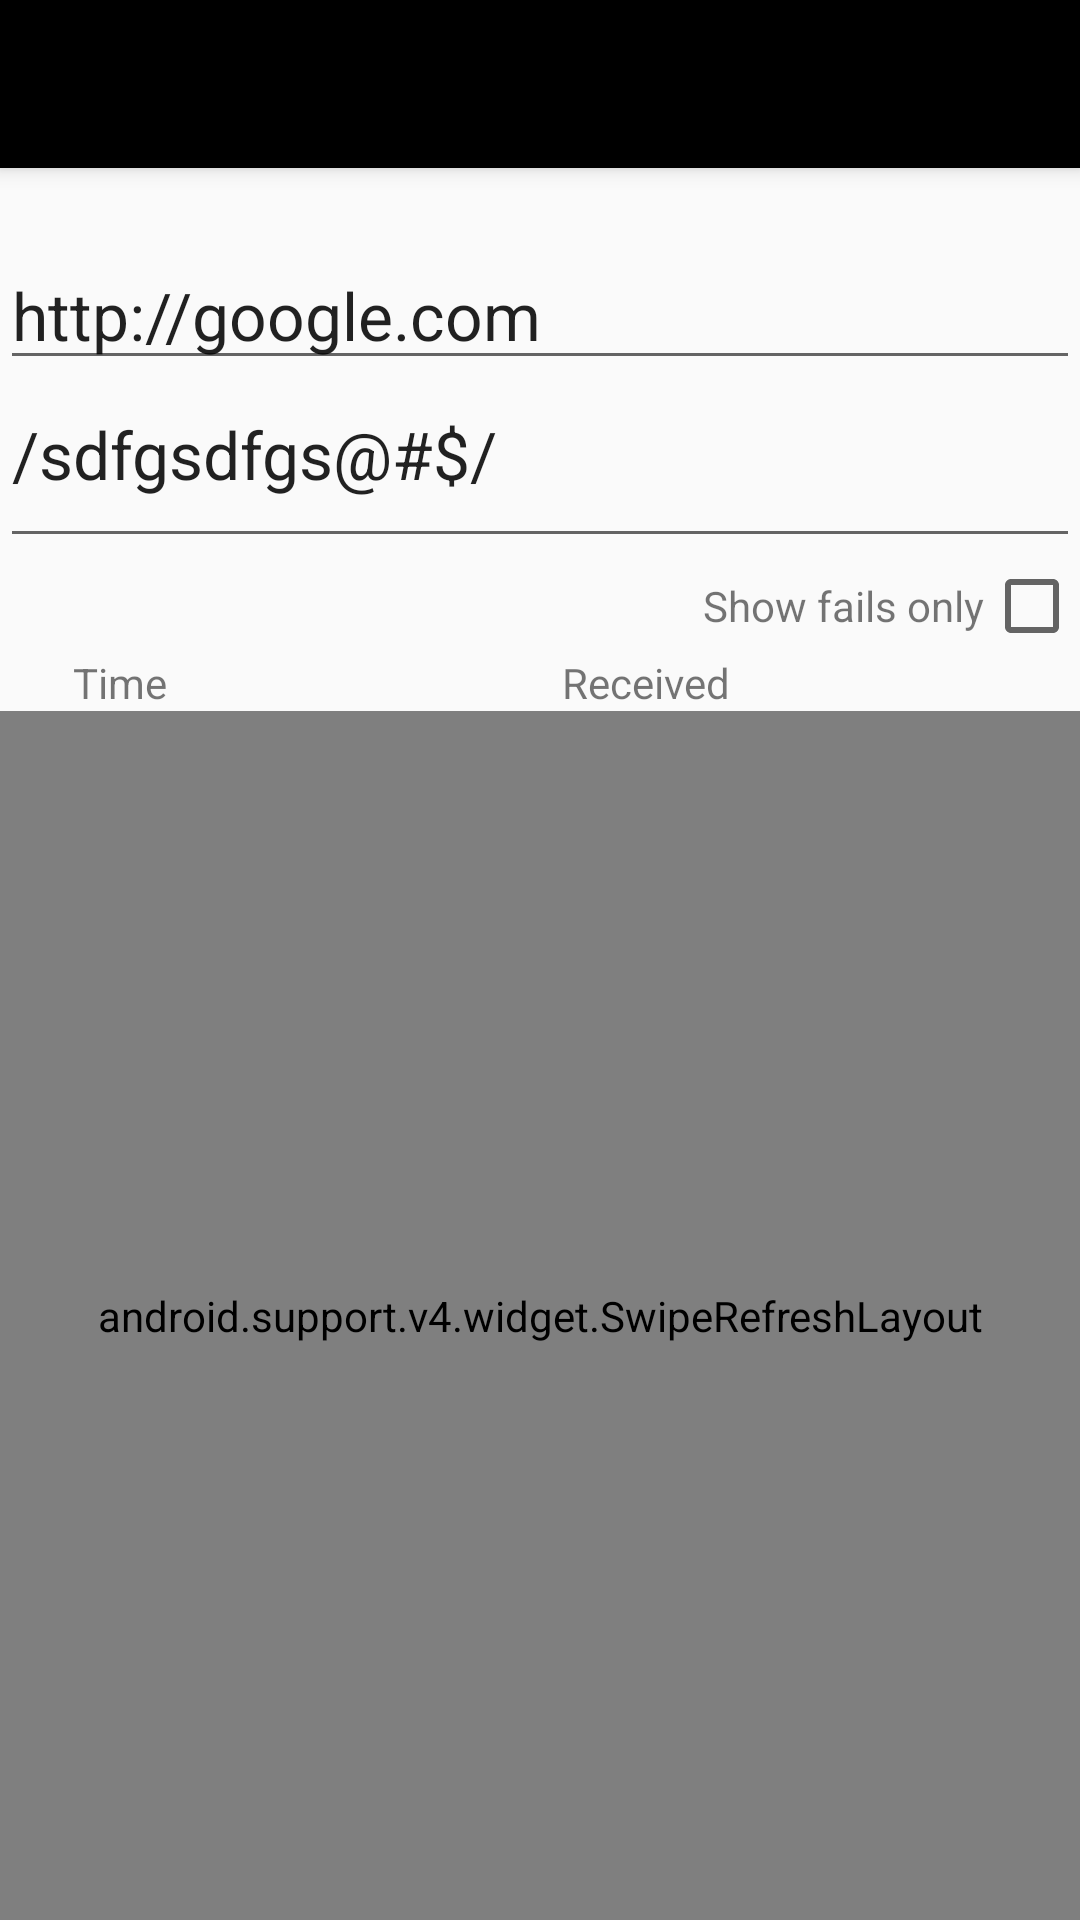

Produce the Android XML layout that renders to this screen, including the resource entries it uses.
<!-- AndroidManifest.xml: application theme AppTheme.NoActionBar -->
<!-- res/layout/activity_integrity.xml -->
<?xml version="1.0" encoding="utf-8"?>
<LinearLayout xmlns:android="http://schemas.android.com/apk/res/android"
    android:layout_width="match_parent"
    android:layout_height="match_parent"
    android:orientation="vertical"
    android:focusable="true"
    android:focusableInTouchMode="true">

    <include layout="@layout/toolbar"/>
    <include layout="@layout/error"/>

    <LinearLayout
        android:layout_width="match_parent"
        android:layout_height="match_parent"
        android:orientation="vertical">

        <EditText
            android:id="@+id/ip"
            android:layout_width="match_parent"
            android:layout_height="wrap_content"
            android:text="http://google.com"
            android:textAppearance="?android:attr/textAppearanceLarge"
            android:maxLines="1"/>

        <EditText
            android:id="@+id/regexp"
            android:layout_width="match_parent"
            android:layout_height="wrap_content"
            android:text="/sdfgsdfgs@#$/"
            android:textAppearance="?android:attr/textAppearanceLarge"
            android:maxLines="1"
            android:paddingBottom="20sp"/>

        <include layout="@layout/show_only_fails"/>

        <TableLayout
            android:layout_width="match_parent"
            android:layout_height="wrap_content"
            android:layout_gravity="center_horizontal"
            android:paddingStart="5dip"
            android:paddingLeft="5dip"
            android:paddingEnd="5dip"
            android:paddingRight="5dip">
            <TableRow>
                <TextView
                    android:layout_width="0dip"
                    android:layout_height="wrap_content"
                    android:layout_weight="1"
                    android:text="@string/time"
                    android:gravity="center"/>

                <TextView
                    android:layout_width="0dip"
                    android:layout_height="wrap_content"
                    android:layout_weight="4"
                    android:text="@string/lossPing"
                    android:gravity="center"/>
            </TableRow>
        </TableLayout>

        <include layout="@layout/no_logs_message"/>

        <android.support.v4.widget.SwipeRefreshLayout
            android:id="@+id/swiperefresh"
            android:layout_width="match_parent"
            android:layout_height="match_parent">
            <ListView
                android:layout_width="match_parent"
                android:layout_height="wrap_content"
                android:id="@+id/log_list"
                android:padding="5dip" />
        </android.support.v4.widget.SwipeRefreshLayout>
    </LinearLayout>
</LinearLayout>
<!-- res/layout/toolbar.xml (included above) -->
<android.support.v7.widget.Toolbar xmlns:android="http://schemas.android.com/apk/res/android"
    android:id="@+id/toolbar"
    android:layout_width="match_parent"
    android:layout_height="?attr/actionBarSize"
    android:background="?attr/colorPrimary"
    android:elevation="4dp"
    android:theme="@style/AppTheme.Toolbar">
    <RelativeLayout
        android:layout_width="wrap_content"
        android:layout_height="wrap_content">
        <ImageView
            android:layout_height="wrap_content"
            android:layout_width="wrap_content"
            android:layout_alignParentLeft="true"
            android:id="@+id/logo"
            android:src="@drawable/logo"
            android:visibility="gone"/>
    </RelativeLayout>
</android.support.v7.widget.Toolbar>
<!-- res/layout/error.xml (included above) -->
<?xml version="1.0" encoding="utf-8"?>
<TextView xmlns:android="http://schemas.android.com/apk/res/android"
    android:layout_width="wrap_content"
    android:layout_height="wrap_content"
    android:textAppearance="?android:attr/textAppearanceMedium"
    android:text="@string/invalid_input"
    android:textColor="@color/colorError"
    android:id="@+id/error_view"
    android:visibility="invisible"/>
<!-- res/layout/show_only_fails.xml (included above) -->
<?xml version="1.0" encoding="utf-8"?>
<LinearLayout xmlns:android="http://schemas.android.com/apk/res/android"
    android:orientation="horizontal" android:layout_width="match_parent"
    android:layout_height="wrap_content"
    android:gravity="right">

    <TextView
        android:layout_width="wrap_content"
        android:layout_height="wrap_content"
        android:textAppearance="?android:attr/textAppearanceSmall"
        android:text="@string/show_only_fails"/>

    <CheckBox
        android:layout_width="wrap_content"
        android:layout_height="wrap_content"
        android:id="@+id/show_only_fails" />

</LinearLayout>
<!-- res/layout/no_logs_message.xml (included above) -->
<?xml version="1.0" encoding="utf-8"?>
<TextView xmlns:android="http://schemas.android.com/apk/res/android"
    android:layout_width="wrap_content"
    android:layout_height="wrap_content"
    android:layout_gravity="center"
    android:textAppearance="?android:attr/textAppearanceLarge"
    android:text="@string/your_logs_will_be_here"
    android:id="@+id/no_logs_message"
    android:visibility="gone"/>
<!-- resources referenced by this layout -->
<resources>
  <color name="colorError">#FF0000</color>
  <!-- drawable logo: png bitmap (drawable-hdpi, 11982 bytes) -->
  <string name="invalid_input">Invalid input</string>
  <string name="lossPing">Received</string>
  <string name="show_only_fails">Show fails only</string>
  <string name="time">Time</string>
  <string name="your_logs_will_be_here">No logs yet.</string>
  <style name="AppTheme.Toolbar" parent="ThemeOverlay.AppCompat.ActionBar">
          <item name="colorPrimary">@color/toolbarColor</item>
          <item name="android:textColorPrimary">@color/toolbarTextColorPrimary</item>
          <item name="android:textColorSecondary">@color/toolbarTextColorSecondary</item>
          <item name="android:textColor">@color/toolbarTextColorSecondary</item>
  
          <item name="android:colorBackground">@android:color/white</item>
          <item name="listChoiceBackgroundIndicator">@android:color/white</item>
      </style>
  <style name="AppTheme.NoActionBar">
          <item name="windowActionBar">false</item>
          <item name="windowNoTitle">true</item>
      </style>
  <color name="toolbarColor">#000000</color>
  <color name="toolbarTextColorPrimary">#ffffff</color>
  <color name="toolbarTextColorSecondary">#000000</color>
</resources>
